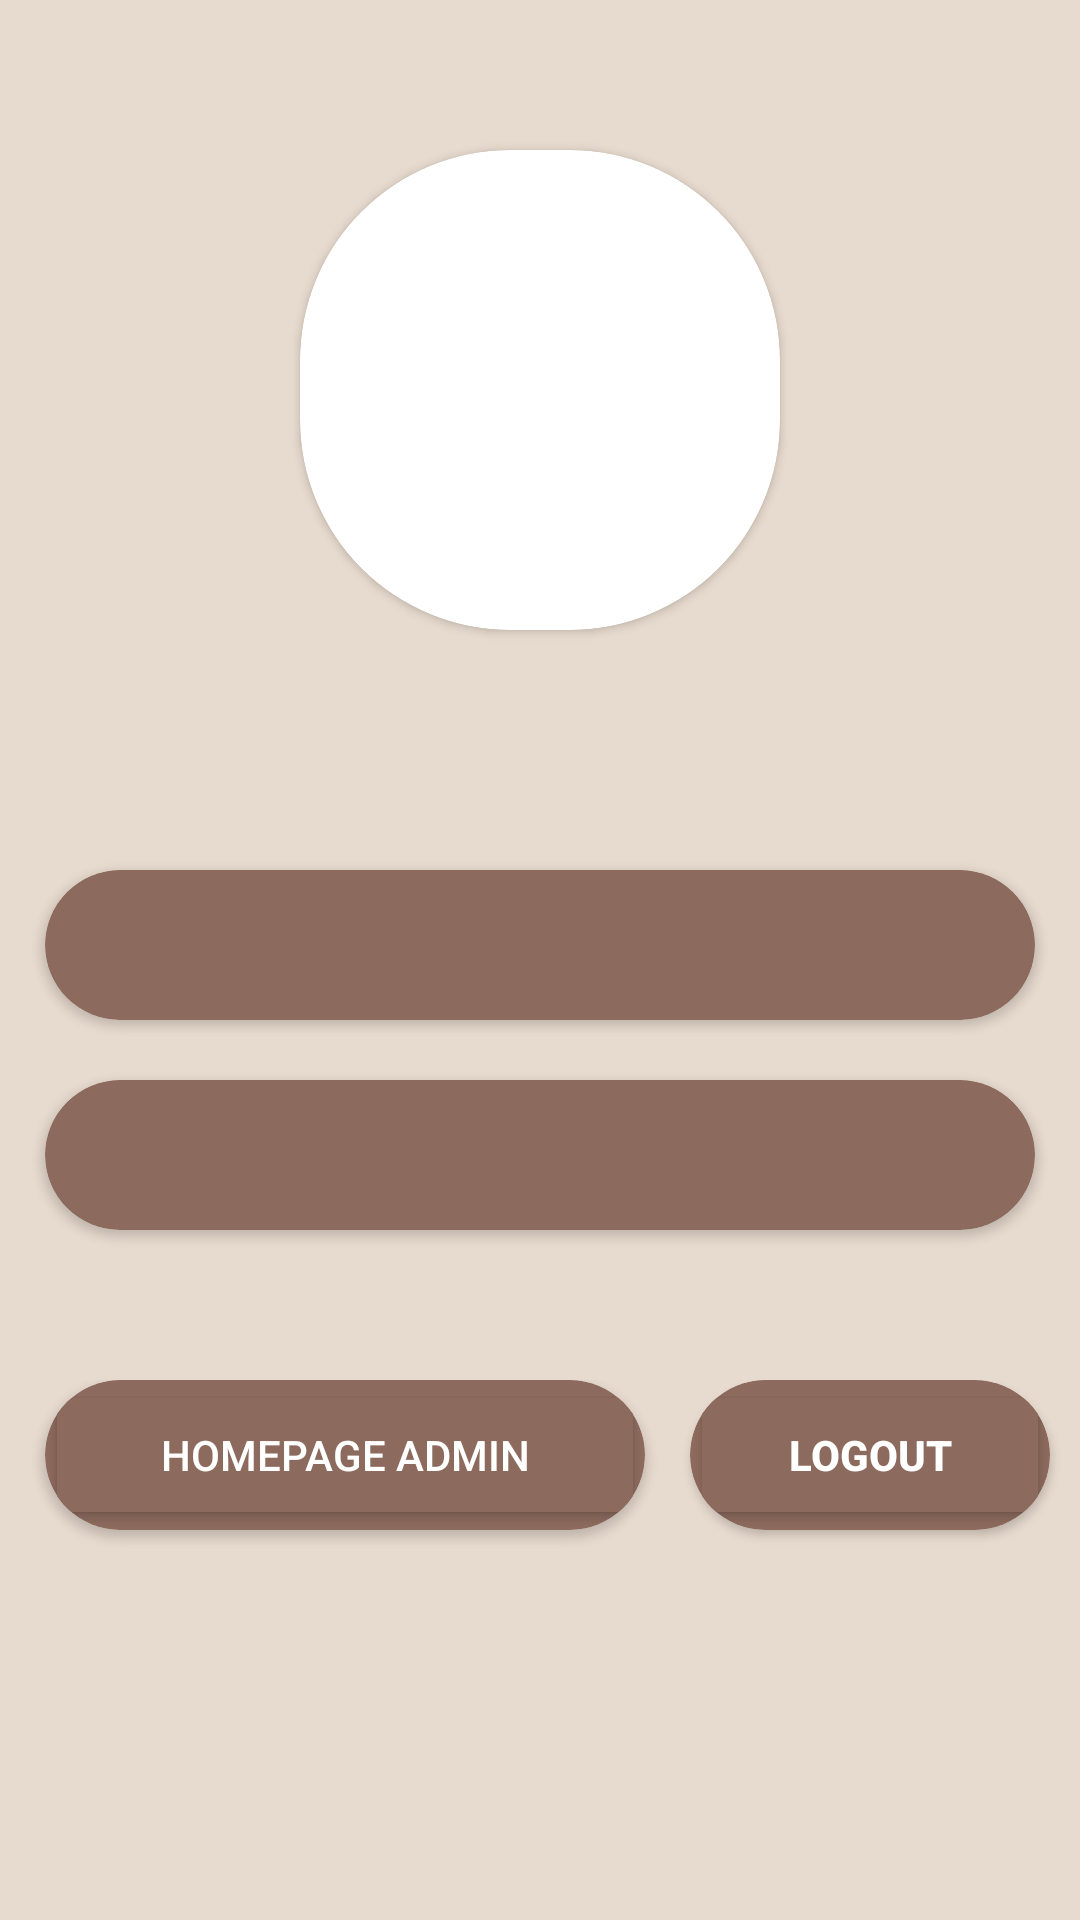

Write the Android layout XML for this screen, with the resource values it uses.
<!-- AndroidManifest.xml: application theme Theme.DewiKajii -->
<!-- res/layout/activity_profil.xml -->
<?xml version="1.0" encoding="utf-8"?>
<LinearLayout
    xmlns:android="http://schemas.android.com/apk/res/android"
    xmlns:app="http://schemas.android.com/apk/res-auto"
    xmlns:tools="http://schemas.android.com/tools"
    android:layout_width="match_parent"
    android:layout_height="match_parent"
    android:orientation="vertical"
    android:background="@color/cream"
    tools:context=".ProfilActivity">

    <androidx.cardview.widget.CardView
        android:layout_width="160dp"
        android:layout_height="160dp"
        android:layout_marginTop="50dp"
        app:cardBackgroundColor="@color/white"
        android:layout_gravity="center|top"
        app:cardCornerRadius="70dp">

        <ImageView
            android:layout_width="140dp"
            android:layout_height="140dp"
            android:src="@drawable/profile"
            android:backgroundTint="@color/white"
            android:layout_gravity="center"
            android:scaleType="fitXY" />

    </androidx.cardview.widget.CardView>

    <androidx.cardview.widget.CardView
        android:layout_width="match_parent"
        android:layout_height="50dp"
        android:layout_marginLeft="15dp"
        android:layout_marginRight="15dp"
        android:layout_marginTop="80dp"
        app:cardBackgroundColor="@color/creamtua"
        app:cardCornerRadius="30dp"
        android:layout_gravity="left">

        <TextView
            android:id="@+id/textViewUsn"
            android:layout_width="match_parent"
            android:layout_height="match_parent"
            android:textColor="@color/white"
            android:textStyle="bold"
            android:gravity="center_vertical"
            android:layout_marginLeft="10dp"
            android:background="@null"/>
    </androidx.cardview.widget.CardView>

    <androidx.cardview.widget.CardView
        android:layout_width="match_parent"
        android:layout_height="50dp"
        android:layout_marginLeft="15dp"
        android:layout_marginRight="15dp"
        android:layout_marginTop="20dp"
        app:cardBackgroundColor="@color/creamtua"
        app:cardCornerRadius="30dp"
        android:layout_gravity="left">

        <TextView
            android:id="@+id/textViewAs"
            android:layout_width="match_parent"
            android:layout_height="match_parent"
            android:textColor="@color/white"
            android:textStyle="bold"
            android:gravity="center_vertical"
            android:layout_marginLeft="10dp"
            android:background="@null"/>

    </androidx.cardview.widget.CardView>


    <LinearLayout
        android:layout_marginTop="50dp"
        android:layout_width="match_parent"
        android:layout_height="match_parent"
        android:orientation="horizontal">


        <androidx.cardview.widget.CardView
            android:layout_width="200dp"
            android:layout_height="50dp"
            android:layout_marginLeft="15dp"
            android:layout_marginRight="15dp"
            android:layout_marginTop="50dp"
            app:cardBackgroundColor="@color/creamtua"
            app:cardCornerRadius="30dp"
            android:layout_gravity="start">

            <Button
                android:id="@+id/buttonLogin"
                android:layout_width="match_parent"
                android:layout_height="match_parent"
                android:backgroundTint="@color/creamtua"
                android:text="Homepage Admin"
                android:textColor="@color/white"/>


        </androidx.cardview.widget.CardView>

        <androidx.cardview.widget.CardView
            android:layout_width="120dp"
            android:layout_height="50dp"
            android:layout_marginRight="15dp"
            app:cardBackgroundColor="@color/creamtua"
            app:cardCornerRadius="30dp"
            android:layout_gravity="end">

            <Button
                android:id="@+id/buttonLogout"
                android:layout_width="match_parent"
                android:layout_height="match_parent"
                android:backgroundTint="@color/creamtua"
                android:text="Logout"
                android:textColor="@color/white"
                android:textStyle="bold" />

        </androidx.cardview.widget.CardView>

    </LinearLayout>


</LinearLayout>
<!-- resources referenced by this layout -->
<resources>
  <color name="cream">#E7DACE</color>
  <color name="creamtua">#8C6A5D</color>
  <color name="white">#FFFFFFFF</color>
  <style name="Theme.DewiKajii" parent="Base.Theme.DewiKajii" />
  <style name="Base.Theme.DewiKajii" parent="Theme.Material3.DayNight.NoActionBar">
          
          
      </style>
</resources>
